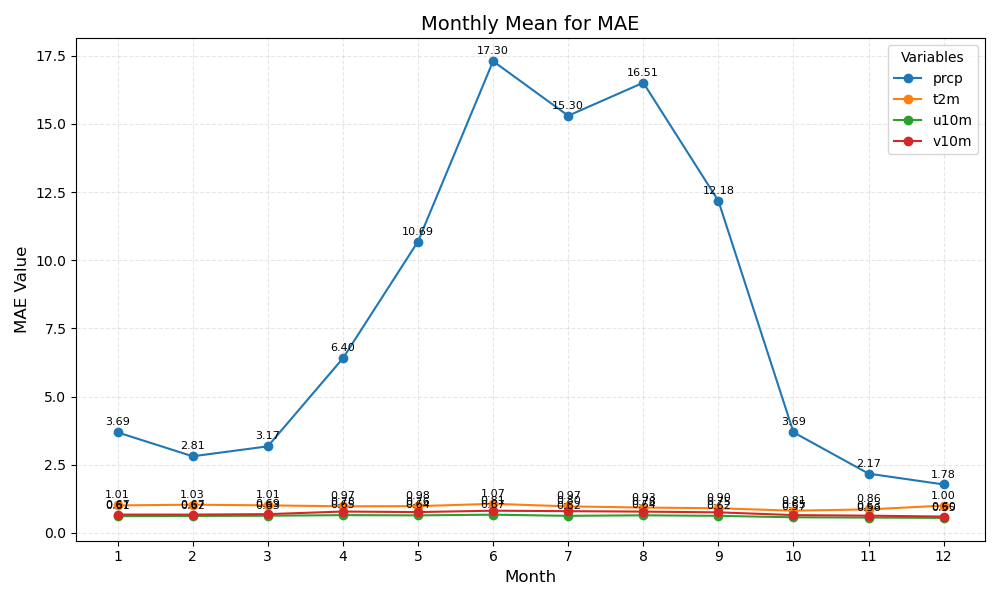

Source data for this figure (header and first rows):
month	prcp	t2m	u10m	v10m
1	3.69	1.01	0.61	0.67
2	2.81	1.03	0.62	0.67
3	3.17	1.01	0.63	0.69
4	6.40	0.97	0.65	0.78
5	10.69	0.98	0.64	0.76
6	17.30	1.07	0.67	0.81
7	15.30	0.97	0.62	0.80
8	16.51	0.93	0.64	0.78
9	12.18	0.90	0.62	0.75
10	3.69	0.81	0.57	0.65
11	2.17	0.86	0.56	0.63
12	1.78	1.00	0.55	0.60
